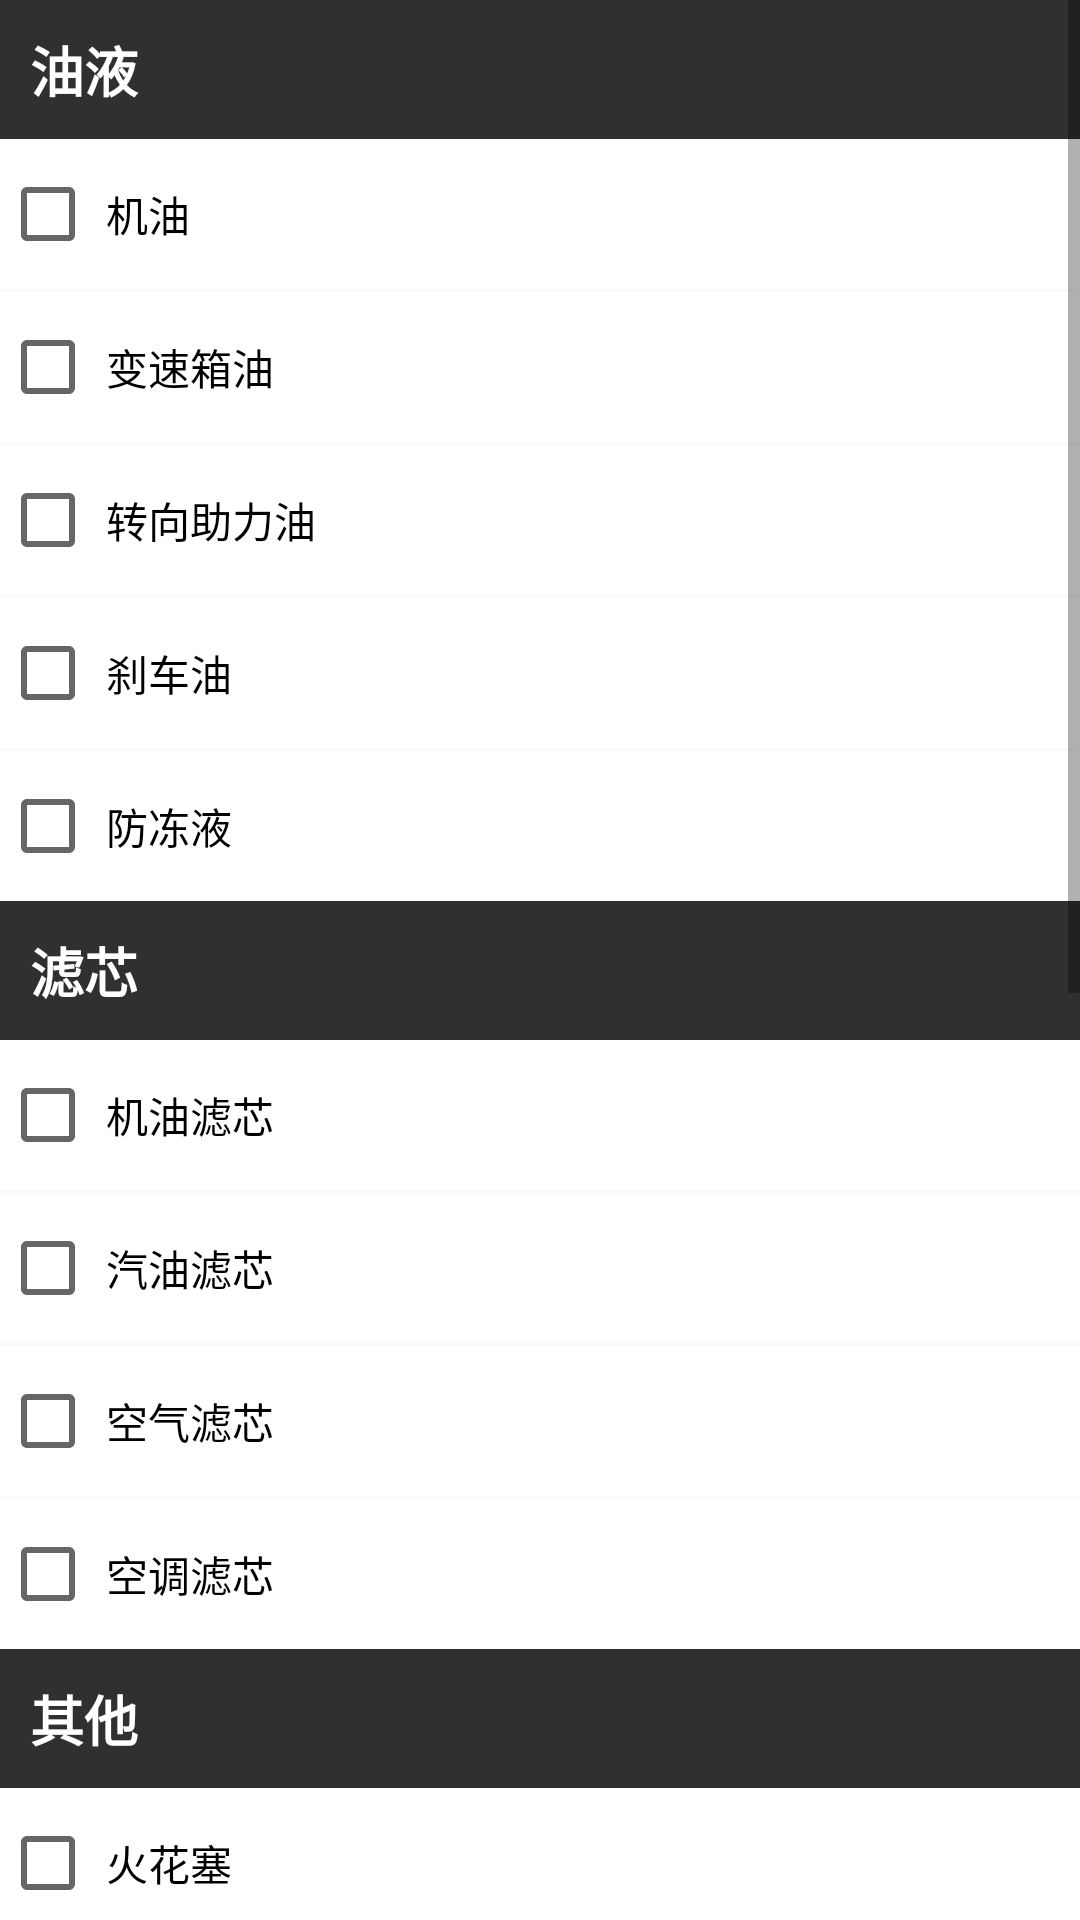

Here is an Android app screen rendered from its layout file. Give the layout XML and the strings, colors and styles it references.
<!-- AndroidManifest.xml: application theme AppTheme -->
<!-- res/layout/baoyanglistview.xml -->
<?xml version="1.0" encoding="utf-8"?>
<ScrollView
    xmlns:android="http://schemas.android.com/apk/res/android"
    android:layout_width="match_parent"
    android:layout_height="wrap_content">
    <LinearLayout
        android:layout_width="match_parent"
        android:layout_height="wrap_content"
        android:orientation="vertical">

        <LinearLayout
            android:layout_width="match_parent"
            android:layout_height="wrap_content"
            android:orientation="vertical">
            <LinearLayout
                android:layout_width="match_parent"
                android:layout_height="wrap_content"
                android:background="#303030">
                <TextView
                    android:layout_width="match_parent"
                    android:layout_height="match_parent"
                    android:text="油液"
                    android:textStyle="bold"
                    android:textSize="18dp"
                    android:textColor="#ffffff"
                    android:layout_margin="10dp" />
            </LinearLayout>

            <CheckBox
                android:id="@+id/checkBox"
                android:layout_width="match_parent"
                android:layout_height="50dp"
                android:text=" 机油 "
                android:background="#ffffff"/>

            <CheckBox
                android:id="@+id/checkBox2"
                android:layout_width="match_parent"
                android:layout_height="50dp"
                android:text=" 变速箱油 "
                android:background="#ffffff"
                android:layout_marginTop="1dp"/>

            <CheckBox
                android:id="@+id/checkBox3"
                android:layout_width="match_parent"
                android:layout_height="50dp"
                android:text=" 转向助力油 "
                android:background="#ffffff"
                android:layout_marginTop="1dp"/>

            <CheckBox
                android:id="@+id/checkBox4"
                android:layout_width="match_parent"
                android:layout_height="50dp"
                android:text=" 刹车油 "
                android:background="#ffffff"
                android:layout_marginTop="1dp"/>

            <CheckBox
                android:id="@+id/checkBox5"
                android:layout_width="match_parent"
                android:layout_height="50dp"
                android:text=" 防冻液 "
                android:background="#ffffff"
                android:layout_marginTop="1dp"/>
        </LinearLayout>

        <LinearLayout
            android:layout_width="match_parent"
            android:layout_height="wrap_content"
            android:orientation="vertical">
            <LinearLayout
                android:layout_width="match_parent"
                android:layout_height="wrap_content"
                android:background="#303030">
                <TextView
                    android:layout_width="match_parent"
                    android:layout_height="match_parent"
                    android:text="滤芯"
                    android:textStyle="bold"
                    android:textSize="18dp"
                    android:textColor="#ffffff"
                    android:layout_margin="10dp" />
            </LinearLayout>

            <CheckBox
                android:id="@+id/checkBox6"
                android:layout_width="match_parent"
                android:layout_height="50dp"
                android:text=" 机油滤芯 "
                android:background="#ffffff"/>

            <CheckBox
                android:id="@+id/checkBox7"
                android:layout_width="match_parent"
                android:layout_height="50dp"
                android:text=" 汽油滤芯 "
                android:background="#ffffff"
                android:layout_marginTop="1dp"/>

            <CheckBox
                android:id="@+id/checkBox8"
                android:layout_width="match_parent"
                android:layout_height="50dp"
                android:text=" 空气滤芯 "
                android:background="#ffffff"
                android:layout_marginTop="1dp"/>

            <CheckBox
                android:id="@+id/checkBox9"
                android:layout_width="match_parent"
                android:layout_height="50dp"
                android:text=" 空调滤芯 "
                android:background="#ffffff"
                android:layout_marginTop="1dp"/>

        </LinearLayout>
        <LinearLayout
            android:layout_width="match_parent"
            android:layout_height="wrap_content"
            android:orientation="vertical">
            <LinearLayout
                android:layout_width="match_parent"
                android:layout_height="wrap_content"
                android:background="#303030">
                <TextView
                    android:layout_width="match_parent"
                    android:layout_height="match_parent"
                    android:text="其他"
                    android:textStyle="bold"
                    android:textSize="18dp"
                    android:textColor="#ffffff"
                    android:layout_margin="10dp" />
            </LinearLayout>

            <CheckBox
                android:id="@+id/checkBox11"
                android:layout_width="match_parent"
                android:layout_height="50dp"
                android:text=" 火花塞 "
                android:background="#ffffff"/>

            <CheckBox
                android:id="@+id/checkBox12"
                android:layout_width="match_parent"
                android:layout_height="50dp"
                android:text=" 轮胎 "
                android:background="#ffffff"
                android:layout_marginTop="1dp"/>

            <CheckBox
                android:id="@+id/checkBox13"
                android:layout_width="match_parent"
                android:layout_height="50dp"
                android:text=" 玻璃水 "
                android:background="#ffffff"
                android:layout_marginTop="1dp"/>



            <CheckBox
                android:id="@+id/checkBox14"
                android:layout_width="match_parent"
                android:layout_height="50dp"
                android:text=" 雨刮条 "
                android:background="#ffffff"
                android:layout_marginTop="1dp"/>

            <CheckBox
                android:id="@+id/checkBox15"
                android:layout_width="match_parent"
                android:layout_height="50dp"
                android:text=" 电瓶 "
                android:background="#ffffff"
                android:layout_marginTop="1dp"/>
            <CheckBox
                android:id="@+id/checkBox16"
                android:layout_width="match_parent"
                android:layout_height="50dp"
                android:text=" 正时皮带 "
                android:background="#ffffff"
                android:layout_marginTop="1dp"/>
            <CheckBox
                android:id="@+id/checkBox17"
                android:layout_width="match_parent"
                android:layout_height="50dp"
                android:text=" 辅助皮带 "
                android:background="#ffffff"
                android:layout_marginTop="1dp"/>
        </LinearLayout>
        <LinearLayout
            android:layout_width="match_parent"
            android:layout_height="wrap_content"
            android:orientation="vertical">
            <LinearLayout
                android:layout_width="match_parent"
                android:layout_height="wrap_content"
                android:background="#303030">
                <TextView
                    android:layout_width="match_parent"
                    android:layout_height="match_parent"
                    android:text="备注"
                    android:textStyle="bold"
                    android:textSize="18dp"
                    android:textColor="#ffffff"
                    android:layout_margin="10dp" />
            </LinearLayout>

            <EditText
                android:id="@+id/beizhu"
                android:layout_width="match_parent"
                android:layout_height="100dp"
                android:ems="10"
                android:textSize="12dp"
                android:hint="如果有其他保养项目，请在此处注释"
                android:layout_marginTop="1dp"
                android:background="#ffffff"
                />
            <Button
                android:id="@+id/tijiao"
                android:layout_margin="20dp"
                android:layout_gravity="center"
                android:layout_width="match_parent"
                android:layout_height="wrap_content"
                android:background="#d30111"
                android:textColor="#ffffff"
                android:text="提交保养项目"
                />
            <LinearLayout
                android:layout_width="match_parent"
                android:layout_height="50dp">

            </LinearLayout>
        </LinearLayout>


    </LinearLayout>

</ScrollView>
<!-- resources referenced by this layout -->
<resources>
  <style name="AppTheme" parent="Theme.AppCompat.Light.NoActionBar">
          
          <item name="colorPrimary">#d30111</item>
          <item name="colorPrimaryDark">#d30111</item>
          <item name="colorAccent">#d30111</item>
          <item name="windowActionBar">false</item>
          <item name="windowNoTitle">true</item>
      </style>
</resources>
